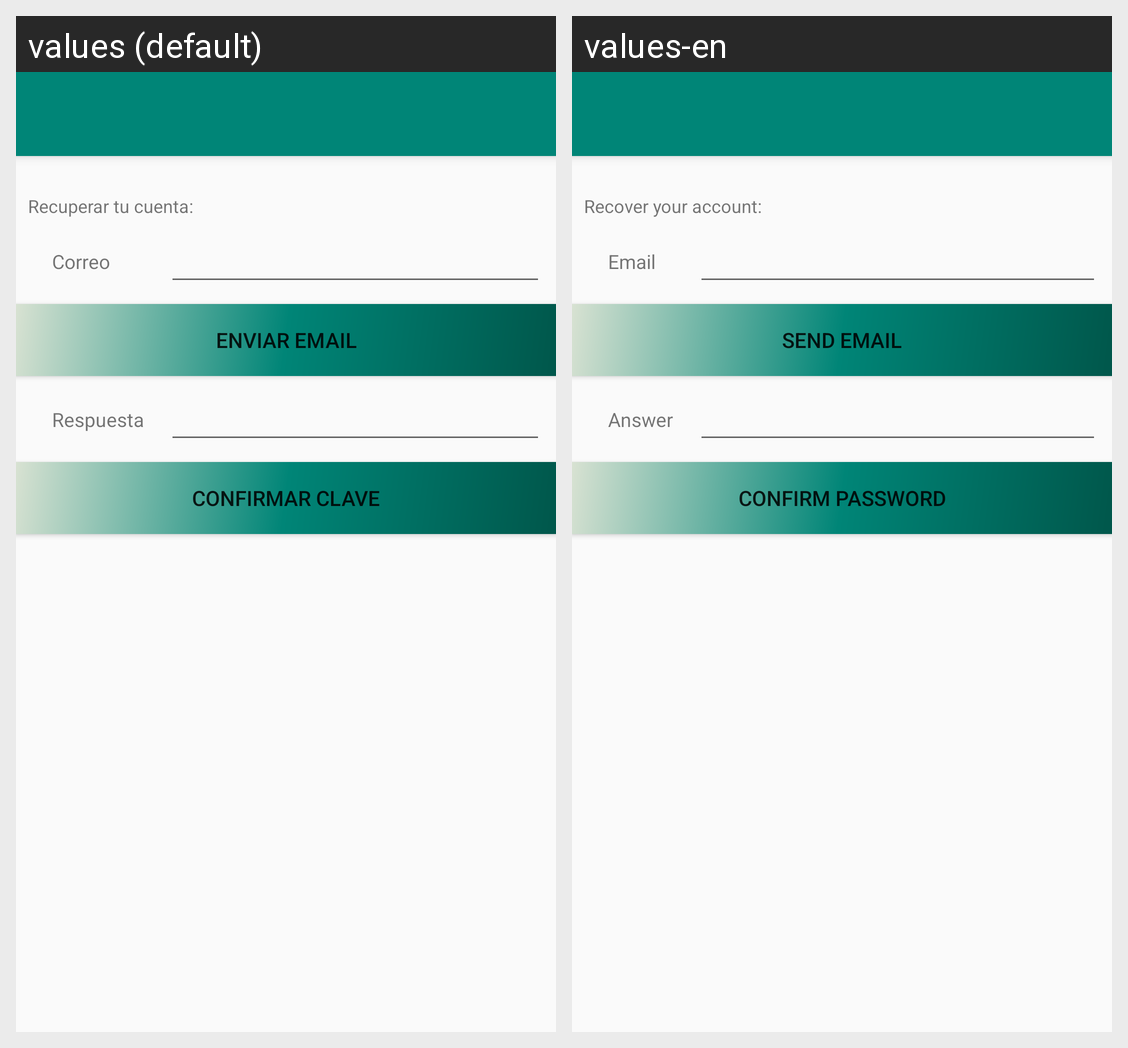

Strings drawn on this Android screen and how each of the app's shown locales translates them:
Android screen res/layout/activity_recuperar_cuenta.xml rendered under 2 locales, left to right: values (default), values-en. Device: Nexus 5 (rendered at 1080×1920; each locale shown at half size, 540×960, under a caption strip naming it); theme AppTheme.
Strings drawn on this screen, with the default value and each locale's value (text and hints the layout hard-codes, and strings that could not be matched under every locale, appear in the picture but are not listed):

correo
  values: Correo
  values-en: Email

boton_recu_email
  values: Enviar email
  values-en: Send email

respuesta
  values: Respuesta
  values-en: Answer

boton_recu_respuesta
  values: Confirmar clave
  values-en: Confirm password

recupera_cuenta
  values: Recuperar tu cuenta:
  values-en: Recover your account:
